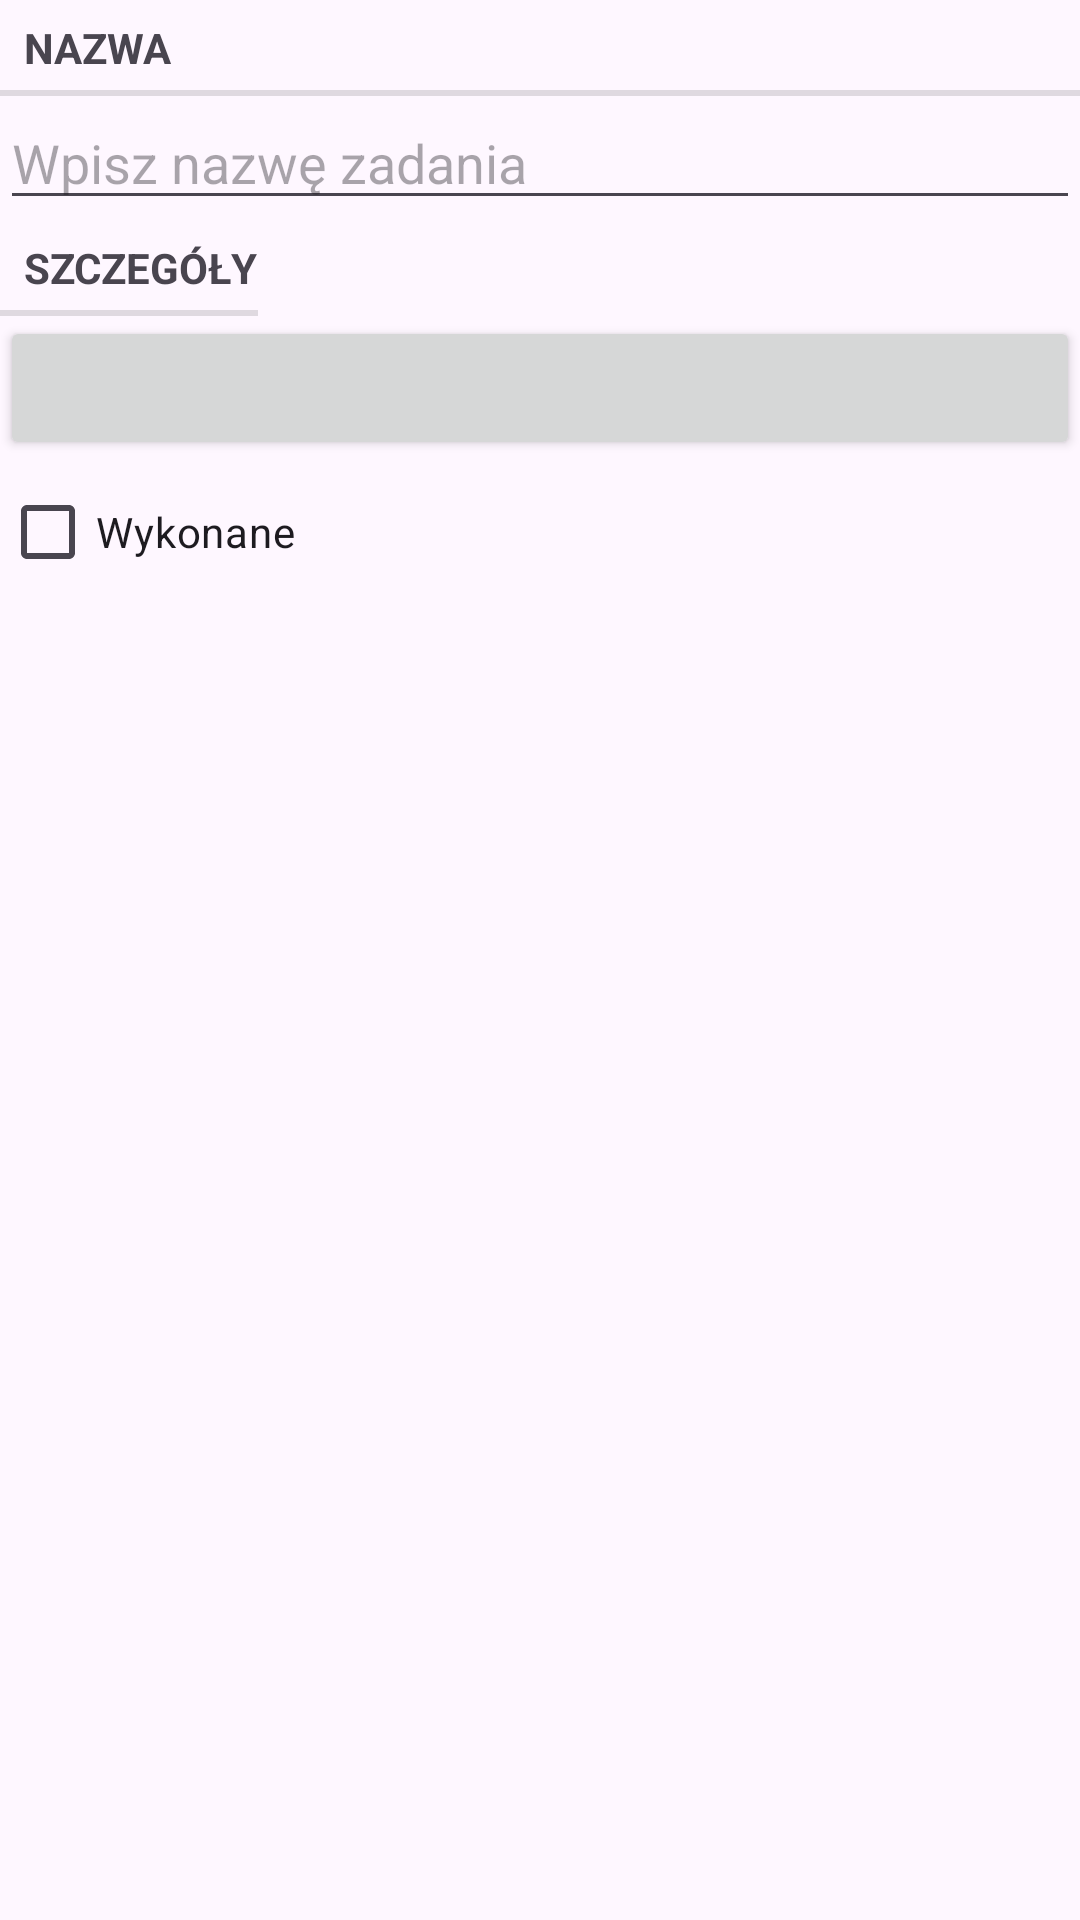

The Android layout XML behind this screen, and the referenced resources:
<!-- AndroidManifest.xml: application theme Theme.AAPLIKACJA3 -->
<!-- res/layout/fragment_task.xml -->
<?xml version="1.0" encoding="utf-8"?>

<LinearLayout xmlns:android="http://schemas.android.com/apk/res/android"
    android:layout_width="match_parent"
    android:layout_height="match_parent"
    android:layout_margin="20dp"
    android:orientation="vertical">

    <TextView
        style="?android:listSeparatorTextViewStyle"
        android:layout_width="match_parent"
        android:layout_height="wrap_content"
        android:text="@string/name_label" />

    <EditText
        android:id="@+id/task_name"
        android:layout_width="match_parent"
        android:layout_height="wrap_content"
        android:hint="@string/name_hint" />

    <TextView
        style="?android:listSeparatorTextViewStyle"
        android:layout_width="wrap_content"
        android:layout_height="wrap_content"
        android:text="@string/details_label" />

    <Button
        android:id="@+id/task_date"
        android:layout_width="match_parent"
        android:layout_height="wrap_content" />

    <CheckBox
        android:id="@+id/task_done"
        android:layout_width="match_parent"
        android:layout_height="wrap_content"
        android:text="@string/done_label" />
</LinearLayout>
<!-- resources referenced by this layout -->
<resources>
  <string name="details_label">Szczegóły</string>
  <string name="done_label">Wykonane</string>
  <string name="name_hint">Wpisz nazwę zadania</string>
  <string name="name_label">Nazwa</string>
  <style name="Theme.AAPLIKACJA3" parent="Base.Theme.AAPLIKACJA3" />
  <style name="Base.Theme.AAPLIKACJA3" parent="Theme.Material3.DayNight.NoActionBar">
          
          
      </style>
</resources>
